Run: headless pygame with SDL's dummy video driver; simulated clock (each Clock.tick advances the game by its frame time, no real sleeping); random seed 0; keys injected as events and as key.get_pressed() state; no mouse input.
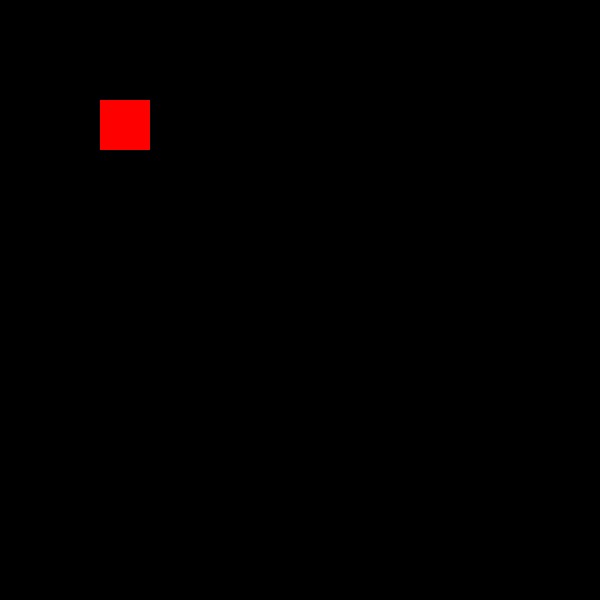
Frame 1 of 4 · flips 1–60 · no input
Frame 2 of 4 · flips 61–180 · tapped SPACE, RETURN · held RIGHT (→), D · screen unchanged from frame 1, image omitted
Frame 3 of 4 · flips 181–300 · held DOWN (↓), S · screen unchanged from frame 2, image omitted
Frame 4 of 4 · flips 301–420 · held LEFT (←), A, UP (↑), W · screen unchanged from frame 3, image omitted

The pygame program that drew these frames:

import pygame 
pygame .init()

screen = pygame.display.set_mode((600,600))
pygame.display.set_caption("Rectangle example in pygame")

class rect():
    def __init__(self,color,dimension):
        self.rect_surface = screen
        self.colour = color
        self.rect_dimension = dimension

    
    def draw (self):
        self.draw_rect = pygame.draw.rect(self.rect_surface,self.colour,self.rect_dimension)




run=True
while run:
    for event in pygame.event.get():
        if event.type == pygame.QUIT:
            run = False
    R = rect("red",(100,100,50,50))
    R.draw()        
    pygame.display.update()
